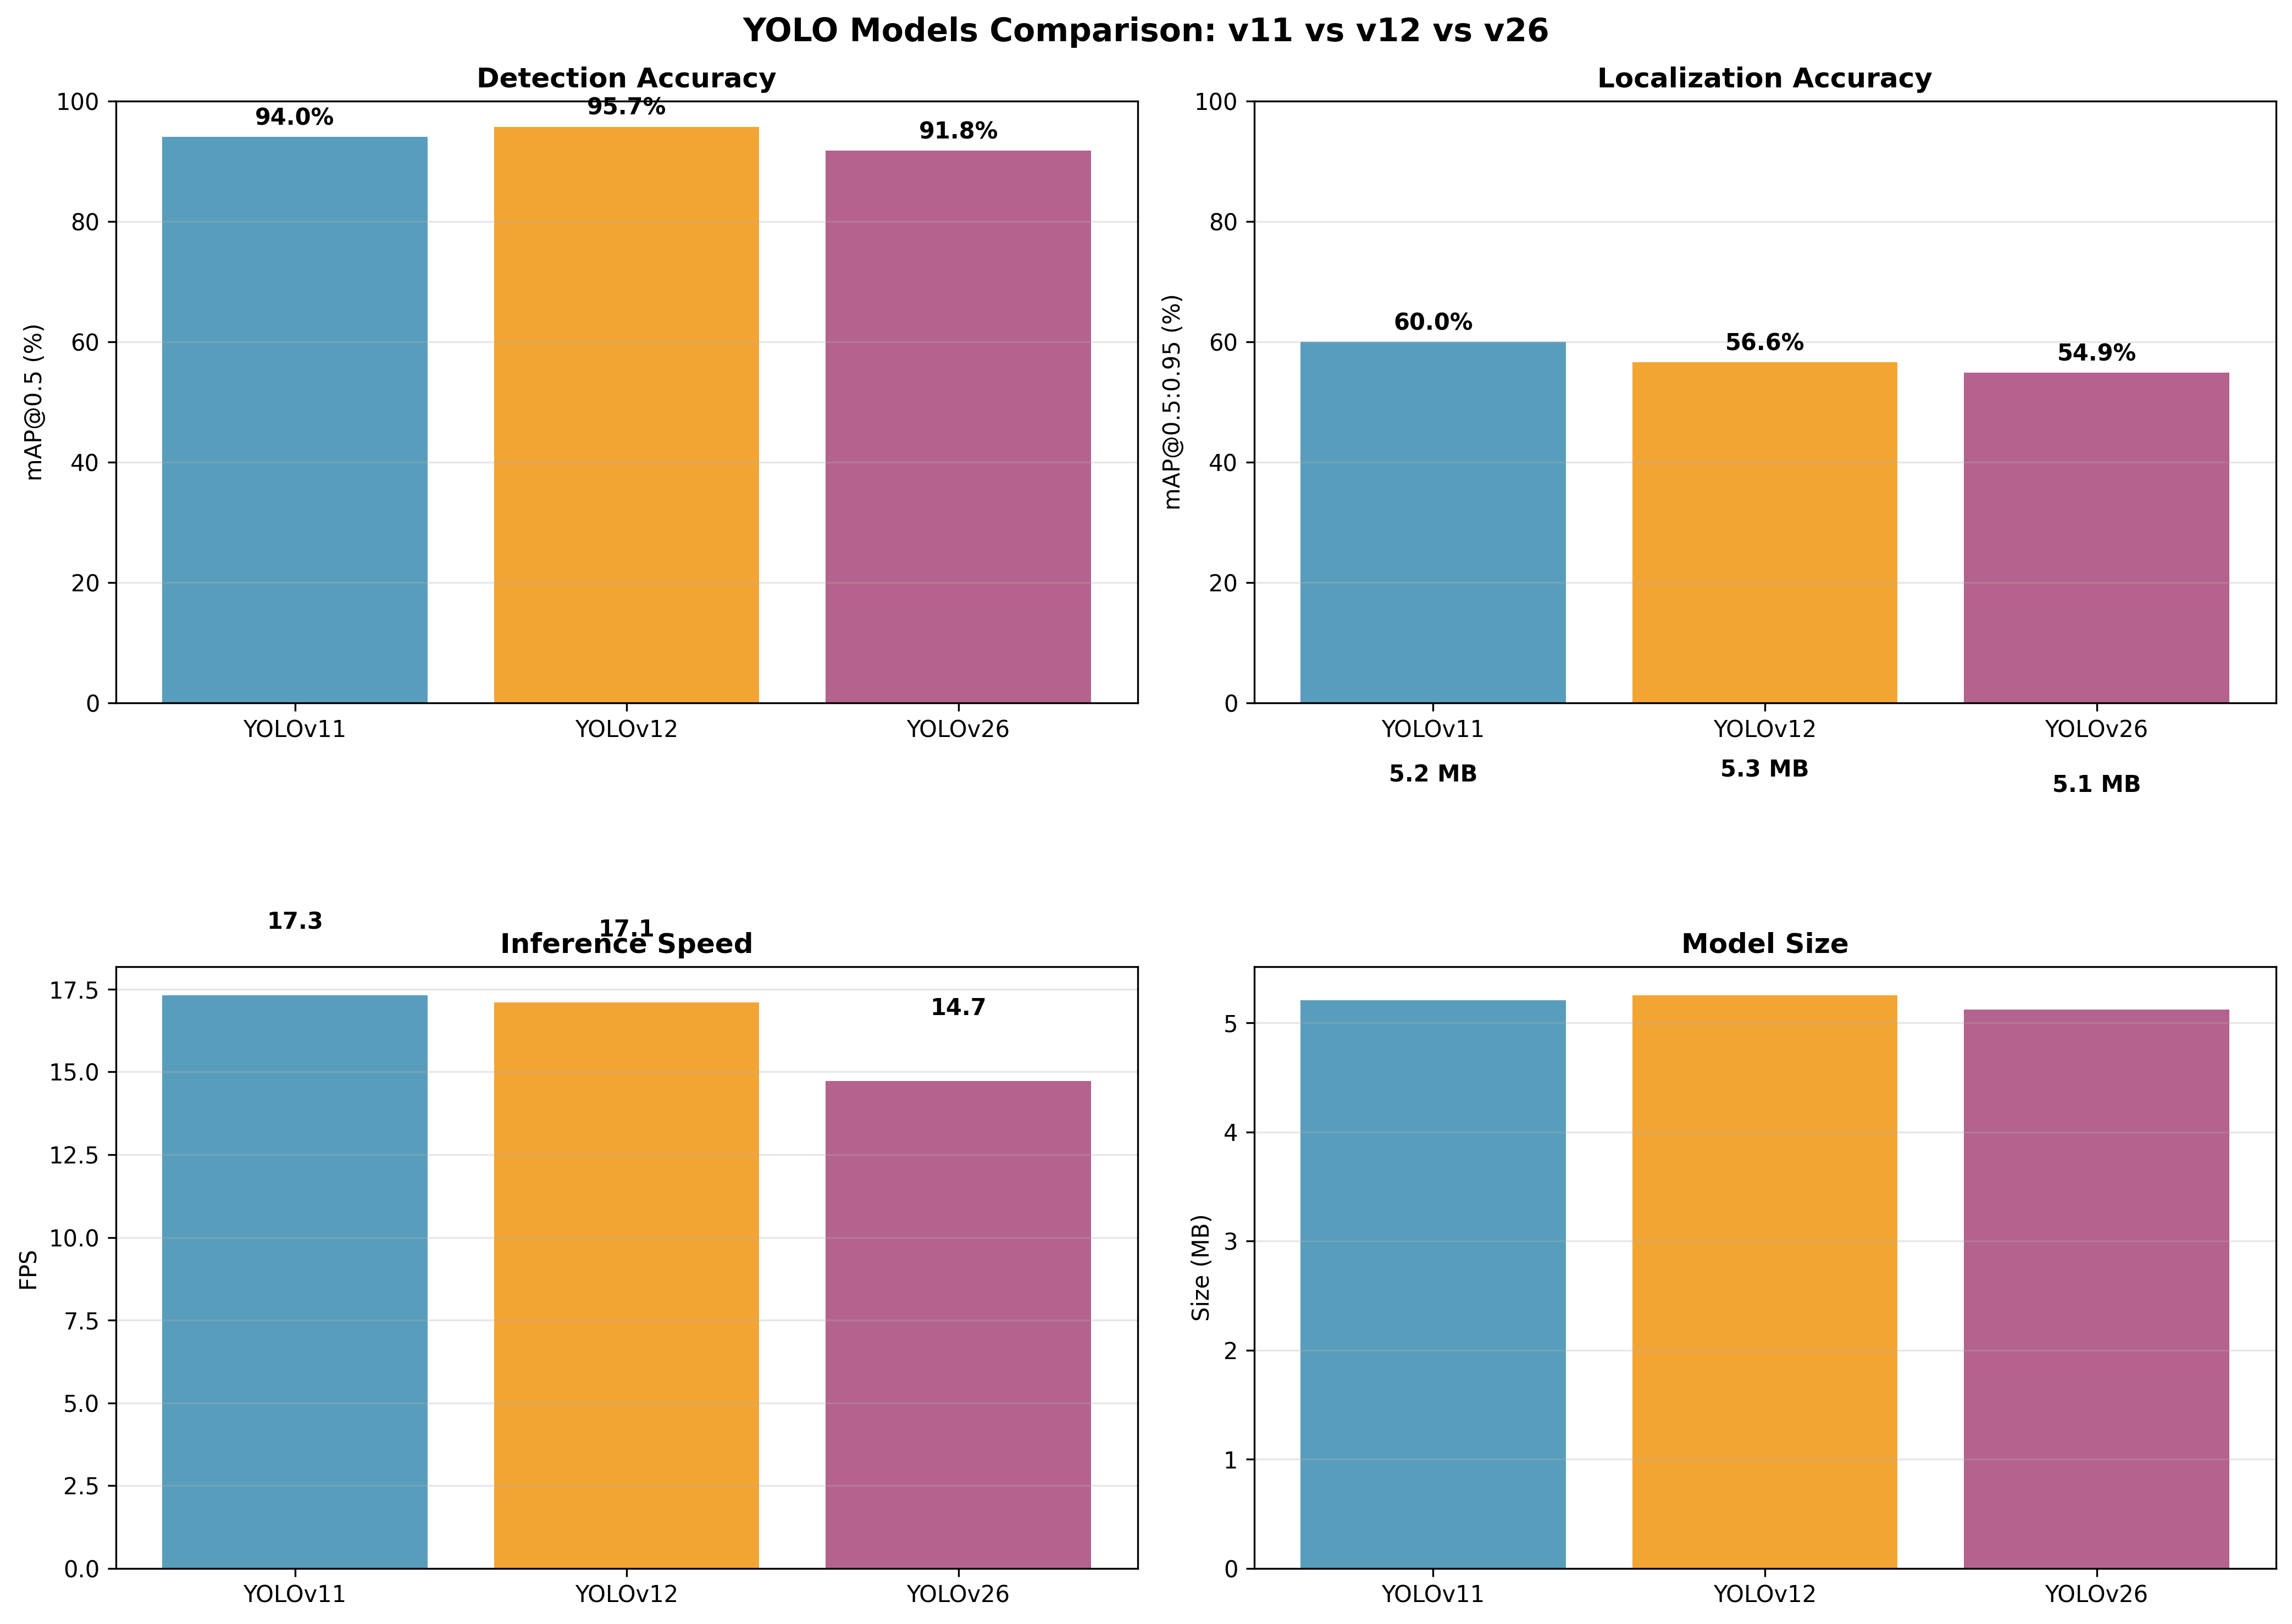

Data behind this chart, as committed beside it:
Model, Metric, Value
YOLOv11, mAP@0.5, 94.04
YOLOv11, mAP@0.5:0.95, 59.97
YOLOv11, mAP@small, -100.0
YOLOv11, mAP@medium, 23.79
YOLOv11, mAP@large, 60.09
YOLOv11, Recall@100, 65.9
YOLOv11, FPS, 17.31
YOLOv11, Speed (ms), 57.76
YOLOv11, Size (MB), 5.207
YOLOv12, mAP@0.5, 95.73
YOLOv12, mAP@0.5:0.95, 56.6
YOLOv12, mAP@small, -100.0
YOLOv12, mAP@medium, 70
YOLOv12, mAP@large, 56.62
YOLOv12, Recall@100, 63.86
YOLOv12, FPS, 17.09
YOLOv12, Speed (ms), 58.51
YOLOv12, Size (MB), 5.252
YOLOv26, mAP@0.5, 91.76
YOLOv26, mAP@0.5:0.95, 54.86
YOLOv26, mAP@small, -100.0
YOLOv26, mAP@medium, 53.6
YOLOv26, mAP@large, 54.88
YOLOv26, Recall@100, 63.39
YOLOv26, FPS, 14.72
YOLOv26, Speed (ms), 67.93
YOLOv26, Size (MB), 5.12
